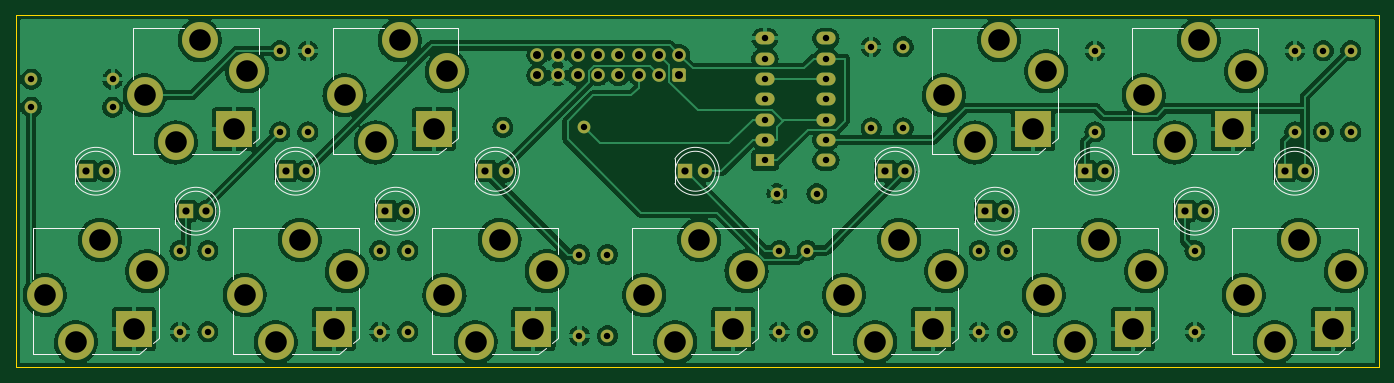
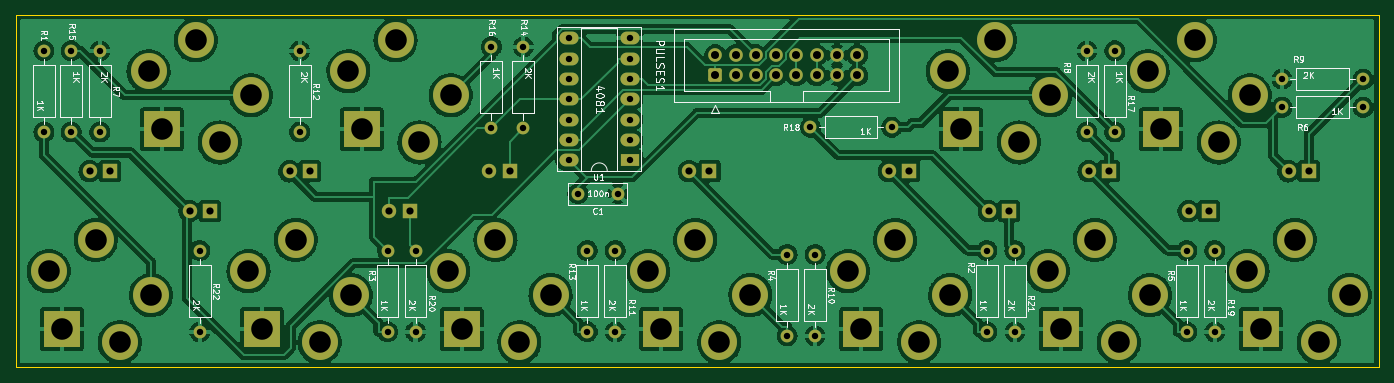
Circuit board: 10 layer files. Board 170.5 x 44.0 mm.
- bottom_copper: KosmoPulseMain-B_Cu.gbr (398796 bytes)
- bottom_mask: KosmoPulseMain-B_Mask.gbr (5853 bytes)
- paste: KosmoPulseMain-B_Paste.gbr (497 bytes)
- bottom_silk: KosmoPulseMain-B_Silkscreen.gbr (42005 bytes)
- outline: KosmoPulseMain-Edge_Cuts.gbr (737 bytes)
- top_copper: KosmoPulseMain-F_Cu.gbr (388301 bytes)
- top_mask: KosmoPulseMain-F_Mask.gbr (5853 bytes)
- paste: KosmoPulseMain-F_Paste.gbr (497 bytes)
- top_silk: KosmoPulseMain-F_Silkscreen.gbr (9964 bytes)
- drill: KosmoPulseMain-PTH.drl (2223 bytes)

=== bottom_copper: KosmoPulseMain-B_Cu.gbr (398796 bytes, source omitted) ===
=== bottom_mask: KosmoPulseMain-B_Mask.gbr ===
G04 #@! TF.GenerationSoftware,KiCad,Pcbnew,(6.0.5)*
G04 #@! TF.CreationDate,2022-07-31T15:37:13-05:00*
G04 #@! TF.ProjectId,KosmoPulseMain,4b6f736d-6f50-4756-9c73-654d61696e2e,rev?*
G04 #@! TF.SameCoordinates,Original*
G04 #@! TF.FileFunction,Soldermask,Bot*
G04 #@! TF.FilePolarity,Negative*
%FSLAX46Y46*%
G04 Gerber Fmt 4.6, Leading zero omitted, Abs format (unit mm)*
G04 Created by KiCad (PCBNEW (6.0.5)) date 2022-07-31 15:37:13*
%MOMM*%
%LPD*%
G01*
G04 APERTURE LIST*
G04 Aperture macros list*
%AMRoundRect*
0 Rectangle with rounded corners*
0 $1 Rounding radius*
0 $2 $3 $4 $5 $6 $7 $8 $9 X,Y pos of 4 corners*
0 Add a 4 corners polygon primitive as box body*
4,1,4,$2,$3,$4,$5,$6,$7,$8,$9,$2,$3,0*
0 Add four circle primitives for the rounded corners*
1,1,$1+$1,$2,$3*
1,1,$1+$1,$4,$5*
1,1,$1+$1,$6,$7*
1,1,$1+$1,$8,$9*
0 Add four rect primitives between the rounded corners*
20,1,$1+$1,$2,$3,$4,$5,0*
20,1,$1+$1,$4,$5,$6,$7,0*
20,1,$1+$1,$6,$7,$8,$9,0*
20,1,$1+$1,$8,$9,$2,$3,0*%
G04 Aperture macros list end*
%ADD10R,1.800000X1.800000*%
%ADD11C,1.800000*%
%ADD12C,4.500001*%
%ADD13R,4.500001X4.500001*%
%ADD14C,4.500000*%
%ADD15C,1.600000*%
%ADD16O,1.600000X1.600000*%
%ADD17RoundRect,0.250000X0.600000X-0.600000X0.600000X0.600000X-0.600000X0.600000X-0.600000X-0.600000X0*%
%ADD18C,1.700000*%
%ADD19R,2.400000X1.600000*%
%ADD20O,2.400000X1.600000*%
G04 APERTURE END LIST*
D10*
X86225000Y-127500000D03*
D11*
X88765000Y-127500000D03*
D12*
X125500000Y-131100000D03*
X131400000Y-135000000D03*
D13*
X129740000Y-142240000D03*
D14*
X118600000Y-138000000D03*
X122500000Y-143900000D03*
D10*
X148725000Y-122500000D03*
D11*
X151265000Y-122500000D03*
D12*
X75500000Y-131100000D03*
X81400000Y-135000000D03*
D13*
X79740000Y-142240000D03*
D14*
X68600000Y-138000000D03*
X72500000Y-143900000D03*
D12*
X100500000Y-131100000D03*
X106400000Y-135000000D03*
D13*
X104740000Y-142240000D03*
D14*
X93600000Y-138000000D03*
X97500000Y-143900000D03*
D12*
X113000000Y-106100000D03*
X118900000Y-110000000D03*
D13*
X117240000Y-117240000D03*
D14*
X106100000Y-113000000D03*
X110000000Y-118900000D03*
D10*
X173725000Y-122500000D03*
D11*
X176265000Y-122500000D03*
D12*
X88000000Y-106100000D03*
X93900000Y-110000000D03*
D13*
X92240000Y-117240000D03*
D14*
X81100000Y-113000000D03*
X85000000Y-118900000D03*
D10*
X211225000Y-127500000D03*
D11*
X213765000Y-127500000D03*
D12*
X213000000Y-106100000D03*
X218900000Y-110000000D03*
D13*
X217240000Y-117240000D03*
D14*
X206100000Y-113000000D03*
X210000000Y-118900000D03*
D12*
X188000000Y-106100000D03*
X193900000Y-110000000D03*
D13*
X192240000Y-117240000D03*
D14*
X181100000Y-113000000D03*
X185000000Y-118900000D03*
D10*
X223725000Y-122500000D03*
D11*
X226265000Y-122500000D03*
D10*
X186225000Y-127500000D03*
D11*
X188765000Y-127500000D03*
D12*
X150500000Y-131100000D03*
X156400000Y-135000000D03*
D13*
X154740000Y-142240000D03*
D14*
X143600000Y-138000000D03*
X147500000Y-143900000D03*
D10*
X98725000Y-122500000D03*
D11*
X101265000Y-122500000D03*
D10*
X111225000Y-127500000D03*
D11*
X113765000Y-127500000D03*
D12*
X175500000Y-131100000D03*
X181400000Y-135000000D03*
D13*
X179740000Y-142240000D03*
D14*
X168600000Y-138000000D03*
X172500000Y-143900000D03*
D12*
X200500000Y-131100000D03*
X206400000Y-135000000D03*
D13*
X204740000Y-142240000D03*
D14*
X193600000Y-138000000D03*
X197500000Y-143900000D03*
D12*
X225500000Y-131100000D03*
X231400000Y-135000000D03*
D13*
X229740000Y-142240000D03*
D14*
X218600000Y-138000000D03*
X222500000Y-143900000D03*
D10*
X73725000Y-122500000D03*
D11*
X76265000Y-122500000D03*
D10*
X198725000Y-122500000D03*
D11*
X201265000Y-122500000D03*
D10*
X123725000Y-122500000D03*
D11*
X126265000Y-122500000D03*
D15*
X85500000Y-132420000D03*
D16*
X85500000Y-142580000D03*
D15*
X66920000Y-111000000D03*
D16*
X77080000Y-111000000D03*
D15*
X185500000Y-132420000D03*
D16*
X185500000Y-142580000D03*
D15*
X164000000Y-132420000D03*
D16*
X164000000Y-142580000D03*
D15*
X232000000Y-107420000D03*
D16*
X232000000Y-117580000D03*
D15*
X225000000Y-117580000D03*
D16*
X225000000Y-107420000D03*
D15*
X189000000Y-132420000D03*
D16*
X189000000Y-142580000D03*
D15*
X101500000Y-117580000D03*
D16*
X101500000Y-107420000D03*
D15*
X89000000Y-132420000D03*
D16*
X89000000Y-142580000D03*
D15*
X77080000Y-114500000D03*
D16*
X66920000Y-114500000D03*
D15*
X135500000Y-132920000D03*
D16*
X135500000Y-143080000D03*
D15*
X200000000Y-117580000D03*
D16*
X200000000Y-107420000D03*
D15*
X228580000Y-117580000D03*
D16*
X228580000Y-107420000D03*
D15*
X114000000Y-132420000D03*
D16*
X114000000Y-142580000D03*
D15*
X212500000Y-132420000D03*
D16*
X212500000Y-142580000D03*
D17*
X148000000Y-110500000D03*
D18*
X148000000Y-107960000D03*
X145460000Y-110500000D03*
X145460000Y-107960000D03*
X142920000Y-110500000D03*
X142920000Y-107960000D03*
X140380000Y-110500000D03*
X140380000Y-107960000D03*
X137840000Y-110500000D03*
X137840000Y-107960000D03*
X135300000Y-110500000D03*
X135300000Y-107960000D03*
X132760000Y-110500000D03*
X132760000Y-107960000D03*
X130220000Y-110500000D03*
X130220000Y-107960000D03*
D15*
X110500000Y-132420000D03*
D16*
X110500000Y-142580000D03*
D19*
X158700000Y-121125000D03*
D20*
X158700000Y-118585000D03*
X158700000Y-116045000D03*
X158700000Y-113505000D03*
X158700000Y-110965000D03*
X158700000Y-108425000D03*
X158700000Y-105885000D03*
X166320000Y-105885000D03*
X166320000Y-108425000D03*
X166320000Y-110965000D03*
X166320000Y-113505000D03*
X166320000Y-116045000D03*
X166320000Y-118585000D03*
X166320000Y-121125000D03*
D15*
X136080000Y-117000000D03*
D16*
X125920000Y-117000000D03*
D15*
X165200000Y-125300000D03*
X160200000Y-125300000D03*
X160500000Y-132420000D03*
D16*
X160500000Y-142580000D03*
D15*
X98000000Y-117580000D03*
D16*
X98000000Y-107420000D03*
D15*
X176000000Y-117080000D03*
D16*
X176000000Y-106920000D03*
D15*
X139000000Y-132920000D03*
D16*
X139000000Y-143080000D03*
D15*
X172000000Y-117080000D03*
D16*
X172000000Y-106920000D03*
M02*

=== paste: KosmoPulseMain-B_Paste.gbr ===
G04 #@! TF.GenerationSoftware,KiCad,Pcbnew,(6.0.5)*
G04 #@! TF.CreationDate,2022-07-31T15:37:13-05:00*
G04 #@! TF.ProjectId,KosmoPulseMain,4b6f736d-6f50-4756-9c73-654d61696e2e,rev?*
G04 #@! TF.SameCoordinates,Original*
G04 #@! TF.FileFunction,Paste,Bot*
G04 #@! TF.FilePolarity,Positive*
%FSLAX46Y46*%
G04 Gerber Fmt 4.6, Leading zero omitted, Abs format (unit mm)*
G04 Created by KiCad (PCBNEW (6.0.5)) date 2022-07-31 15:37:13*
%MOMM*%
%LPD*%
G01*
G04 APERTURE LIST*
G04 APERTURE END LIST*
M02*

=== bottom_silk: KosmoPulseMain-B_Silkscreen.gbr (42005 bytes, source omitted) ===
=== outline: KosmoPulseMain-Edge_Cuts.gbr ===
G04 #@! TF.GenerationSoftware,KiCad,Pcbnew,(6.0.5)*
G04 #@! TF.CreationDate,2022-07-31T15:37:13-05:00*
G04 #@! TF.ProjectId,KosmoPulseMain,4b6f736d-6f50-4756-9c73-654d61696e2e,rev?*
G04 #@! TF.SameCoordinates,Original*
G04 #@! TF.FileFunction,Profile,NP*
%FSLAX46Y46*%
G04 Gerber Fmt 4.6, Leading zero omitted, Abs format (unit mm)*
G04 Created by KiCad (PCBNEW (6.0.5)) date 2022-07-31 15:37:13*
%MOMM*%
%LPD*%
G01*
G04 APERTURE LIST*
G04 #@! TA.AperFunction,Profile*
%ADD10C,0.100000*%
G04 #@! TD*
G04 APERTURE END LIST*
D10*
X65000000Y-103000000D02*
X235500000Y-103000000D01*
X235500000Y-103000000D02*
X235500000Y-147000000D01*
X235500000Y-147000000D02*
X65000000Y-147000000D01*
X65000000Y-147000000D02*
X65000000Y-103000000D01*
M02*

=== top_copper: KosmoPulseMain-F_Cu.gbr (388301 bytes, source omitted) ===
=== top_mask: KosmoPulseMain-F_Mask.gbr ===
G04 #@! TF.GenerationSoftware,KiCad,Pcbnew,(6.0.5)*
G04 #@! TF.CreationDate,2022-07-31T15:37:13-05:00*
G04 #@! TF.ProjectId,KosmoPulseMain,4b6f736d-6f50-4756-9c73-654d61696e2e,rev?*
G04 #@! TF.SameCoordinates,Original*
G04 #@! TF.FileFunction,Soldermask,Top*
G04 #@! TF.FilePolarity,Negative*
%FSLAX46Y46*%
G04 Gerber Fmt 4.6, Leading zero omitted, Abs format (unit mm)*
G04 Created by KiCad (PCBNEW (6.0.5)) date 2022-07-31 15:37:13*
%MOMM*%
%LPD*%
G01*
G04 APERTURE LIST*
G04 Aperture macros list*
%AMRoundRect*
0 Rectangle with rounded corners*
0 $1 Rounding radius*
0 $2 $3 $4 $5 $6 $7 $8 $9 X,Y pos of 4 corners*
0 Add a 4 corners polygon primitive as box body*
4,1,4,$2,$3,$4,$5,$6,$7,$8,$9,$2,$3,0*
0 Add four circle primitives for the rounded corners*
1,1,$1+$1,$2,$3*
1,1,$1+$1,$4,$5*
1,1,$1+$1,$6,$7*
1,1,$1+$1,$8,$9*
0 Add four rect primitives between the rounded corners*
20,1,$1+$1,$2,$3,$4,$5,0*
20,1,$1+$1,$4,$5,$6,$7,0*
20,1,$1+$1,$6,$7,$8,$9,0*
20,1,$1+$1,$8,$9,$2,$3,0*%
G04 Aperture macros list end*
%ADD10R,1.800000X1.800000*%
%ADD11C,1.800000*%
%ADD12C,4.500001*%
%ADD13R,4.500001X4.500001*%
%ADD14C,4.500000*%
%ADD15C,1.600000*%
%ADD16O,1.600000X1.600000*%
%ADD17RoundRect,0.250000X0.600000X-0.600000X0.600000X0.600000X-0.600000X0.600000X-0.600000X-0.600000X0*%
%ADD18C,1.700000*%
%ADD19R,2.400000X1.600000*%
%ADD20O,2.400000X1.600000*%
G04 APERTURE END LIST*
D10*
X86225000Y-127500000D03*
D11*
X88765000Y-127500000D03*
D12*
X125500000Y-131100000D03*
X131400000Y-135000000D03*
D13*
X129740000Y-142240000D03*
D14*
X118600000Y-138000000D03*
X122500000Y-143900000D03*
D10*
X148725000Y-122500000D03*
D11*
X151265000Y-122500000D03*
D12*
X75500000Y-131100000D03*
X81400000Y-135000000D03*
D13*
X79740000Y-142240000D03*
D14*
X68600000Y-138000000D03*
X72500000Y-143900000D03*
D12*
X100500000Y-131100000D03*
X106400000Y-135000000D03*
D13*
X104740000Y-142240000D03*
D14*
X93600000Y-138000000D03*
X97500000Y-143900000D03*
D12*
X113000000Y-106100000D03*
X118900000Y-110000000D03*
D13*
X117240000Y-117240000D03*
D14*
X106100000Y-113000000D03*
X110000000Y-118900000D03*
D10*
X173725000Y-122500000D03*
D11*
X176265000Y-122500000D03*
D12*
X88000000Y-106100000D03*
X93900000Y-110000000D03*
D13*
X92240000Y-117240000D03*
D14*
X81100000Y-113000000D03*
X85000000Y-118900000D03*
D10*
X211225000Y-127500000D03*
D11*
X213765000Y-127500000D03*
D12*
X213000000Y-106100000D03*
X218900000Y-110000000D03*
D13*
X217240000Y-117240000D03*
D14*
X206100000Y-113000000D03*
X210000000Y-118900000D03*
D12*
X188000000Y-106100000D03*
X193900000Y-110000000D03*
D13*
X192240000Y-117240000D03*
D14*
X181100000Y-113000000D03*
X185000000Y-118900000D03*
D10*
X223725000Y-122500000D03*
D11*
X226265000Y-122500000D03*
D10*
X186225000Y-127500000D03*
D11*
X188765000Y-127500000D03*
D12*
X150500000Y-131100000D03*
X156400000Y-135000000D03*
D13*
X154740000Y-142240000D03*
D14*
X143600000Y-138000000D03*
X147500000Y-143900000D03*
D10*
X98725000Y-122500000D03*
D11*
X101265000Y-122500000D03*
D10*
X111225000Y-127500000D03*
D11*
X113765000Y-127500000D03*
D12*
X175500000Y-131100000D03*
X181400000Y-135000000D03*
D13*
X179740000Y-142240000D03*
D14*
X168600000Y-138000000D03*
X172500000Y-143900000D03*
D12*
X200500000Y-131100000D03*
X206400000Y-135000000D03*
D13*
X204740000Y-142240000D03*
D14*
X193600000Y-138000000D03*
X197500000Y-143900000D03*
D12*
X225500000Y-131100000D03*
X231400000Y-135000000D03*
D13*
X229740000Y-142240000D03*
D14*
X218600000Y-138000000D03*
X222500000Y-143900000D03*
D10*
X73725000Y-122500000D03*
D11*
X76265000Y-122500000D03*
D10*
X198725000Y-122500000D03*
D11*
X201265000Y-122500000D03*
D10*
X123725000Y-122500000D03*
D11*
X126265000Y-122500000D03*
D15*
X85500000Y-132420000D03*
D16*
X85500000Y-142580000D03*
D15*
X66920000Y-111000000D03*
D16*
X77080000Y-111000000D03*
D15*
X185500000Y-132420000D03*
D16*
X185500000Y-142580000D03*
D15*
X164000000Y-132420000D03*
D16*
X164000000Y-142580000D03*
D15*
X232000000Y-107420000D03*
D16*
X232000000Y-117580000D03*
D15*
X225000000Y-117580000D03*
D16*
X225000000Y-107420000D03*
D15*
X189000000Y-132420000D03*
D16*
X189000000Y-142580000D03*
D15*
X101500000Y-117580000D03*
D16*
X101500000Y-107420000D03*
D15*
X89000000Y-132420000D03*
D16*
X89000000Y-142580000D03*
D15*
X77080000Y-114500000D03*
D16*
X66920000Y-114500000D03*
D15*
X135500000Y-132920000D03*
D16*
X135500000Y-143080000D03*
D15*
X200000000Y-117580000D03*
D16*
X200000000Y-107420000D03*
D15*
X228580000Y-117580000D03*
D16*
X228580000Y-107420000D03*
D15*
X114000000Y-132420000D03*
D16*
X114000000Y-142580000D03*
D15*
X212500000Y-132420000D03*
D16*
X212500000Y-142580000D03*
D17*
X148000000Y-110500000D03*
D18*
X148000000Y-107960000D03*
X145460000Y-110500000D03*
X145460000Y-107960000D03*
X142920000Y-110500000D03*
X142920000Y-107960000D03*
X140380000Y-110500000D03*
X140380000Y-107960000D03*
X137840000Y-110500000D03*
X137840000Y-107960000D03*
X135300000Y-110500000D03*
X135300000Y-107960000D03*
X132760000Y-110500000D03*
X132760000Y-107960000D03*
X130220000Y-110500000D03*
X130220000Y-107960000D03*
D15*
X110500000Y-132420000D03*
D16*
X110500000Y-142580000D03*
D19*
X158700000Y-121125000D03*
D20*
X158700000Y-118585000D03*
X158700000Y-116045000D03*
X158700000Y-113505000D03*
X158700000Y-110965000D03*
X158700000Y-108425000D03*
X158700000Y-105885000D03*
X166320000Y-105885000D03*
X166320000Y-108425000D03*
X166320000Y-110965000D03*
X166320000Y-113505000D03*
X166320000Y-116045000D03*
X166320000Y-118585000D03*
X166320000Y-121125000D03*
D15*
X136080000Y-117000000D03*
D16*
X125920000Y-117000000D03*
D15*
X165200000Y-125300000D03*
X160200000Y-125300000D03*
X160500000Y-132420000D03*
D16*
X160500000Y-142580000D03*
D15*
X98000000Y-117580000D03*
D16*
X98000000Y-107420000D03*
D15*
X176000000Y-117080000D03*
D16*
X176000000Y-106920000D03*
D15*
X139000000Y-132920000D03*
D16*
X139000000Y-143080000D03*
D15*
X172000000Y-117080000D03*
D16*
X172000000Y-106920000D03*
M02*

=== paste: KosmoPulseMain-F_Paste.gbr ===
G04 #@! TF.GenerationSoftware,KiCad,Pcbnew,(6.0.5)*
G04 #@! TF.CreationDate,2022-07-31T15:37:13-05:00*
G04 #@! TF.ProjectId,KosmoPulseMain,4b6f736d-6f50-4756-9c73-654d61696e2e,rev?*
G04 #@! TF.SameCoordinates,Original*
G04 #@! TF.FileFunction,Paste,Top*
G04 #@! TF.FilePolarity,Positive*
%FSLAX46Y46*%
G04 Gerber Fmt 4.6, Leading zero omitted, Abs format (unit mm)*
G04 Created by KiCad (PCBNEW (6.0.5)) date 2022-07-31 15:37:13*
%MOMM*%
%LPD*%
G01*
G04 APERTURE LIST*
G04 APERTURE END LIST*
M02*

=== top_silk: KosmoPulseMain-F_Silkscreen.gbr (9964 bytes, source omitted) ===
=== drill: KosmoPulseMain-PTH.drl ===
M48
INCH,TZ
T1C0.0315
T2C0.0354
T3C0.0394
T4C0.1063
%
G90
G05
T1
X26346Y-43701
X26346Y-45079
X30346Y-43701
X30346Y-45079
X33661Y-52134
X33661Y-56134
X35039Y-52134
X35039Y-56134
X38583Y-42291
X38583Y-46291
X39961Y-42291
X39961Y-46291
X43504Y-52134
X43504Y-56134
X44882Y-52134
X44882Y-56134
X49575Y-46063
X53346Y-52331
X53346Y-56331
X53575Y-46063
X54724Y-52331
X54724Y-56331
X62480Y-41687
X62480Y-42687
X62480Y-43687
X62480Y-44687
X62480Y-45687
X62480Y-46687
X62480Y-47687
X63071Y-49331
X63189Y-52134
X63189Y-56134
X64567Y-52134
X64567Y-56134
X65039Y-49331
X65480Y-41687
X65480Y-42687
X65480Y-43687
X65480Y-44687
X65480Y-45687
X65480Y-46687
X65480Y-47687
X67717Y-42094
X67717Y-46094
X69291Y-42094
X69291Y-46094
X73031Y-52134
X73031Y-56134
X74409Y-52134
X74409Y-56134
X78740Y-42291
X78740Y-46291
X83661Y-52134
X83661Y-56134
X88583Y-42291
X88583Y-46291
X89992Y-42291
X89992Y-46291
X91339Y-42291
X91339Y-46291
T2
X29026Y-48228
X30026Y-48228
X33947Y-50197
X34947Y-50197
X38868Y-48228
X39868Y-48228
X43789Y-50197
X44789Y-50197
X48711Y-48228
X49711Y-48228
X58553Y-48228
X59553Y-48228
X68396Y-48228
X69396Y-48228
X73317Y-50197
X74317Y-50197
X78238Y-48228
X79238Y-48228
X83159Y-50197
X84159Y-50197
X88081Y-48228
X89081Y-48228
T3
X51268Y-42504
X51268Y-43504
X52268Y-42504
X52268Y-43504
X53268Y-42504
X53268Y-43504
X54268Y-42504
X54268Y-43504
X55268Y-42504
X55268Y-43504
X56268Y-42504
X56268Y-43504
X57268Y-42504
X57268Y-43504
X58268Y-42504
X58268Y-43504
T4
X27008Y-54331
X28543Y-56654
X29724Y-51614
X31394Y-56000
X31929Y-44488
X32047Y-53150
X33465Y-46811
X34646Y-41772
X36315Y-46157
X36850Y-54331
X36969Y-43307
X38386Y-56654
X39567Y-51614
X41236Y-56000
X41772Y-44488
X41890Y-53150
X43307Y-46811
X44488Y-41772
X46157Y-46157
X46693Y-54331
X46811Y-43307
X48228Y-56654
X49409Y-51614
X51079Y-56000
X51732Y-53150
X56535Y-54331
X58071Y-56654
X59252Y-51614
X60921Y-56000
X61575Y-53150
X66378Y-54331
X67913Y-56654
X69094Y-51614
X70764Y-56000
X71299Y-44488
X71417Y-53150
X72835Y-46811
X74016Y-41772
X75685Y-46157
X76220Y-54331
X76339Y-43307
X77756Y-56654
X78937Y-51614
X80606Y-56000
X81142Y-44488
X81260Y-53150
X82677Y-46811
X83858Y-41772
X85528Y-46157
X86063Y-54331
X86181Y-43307
X87598Y-56654
X88780Y-51614
X90449Y-56000
X91102Y-53150
T0
M30

